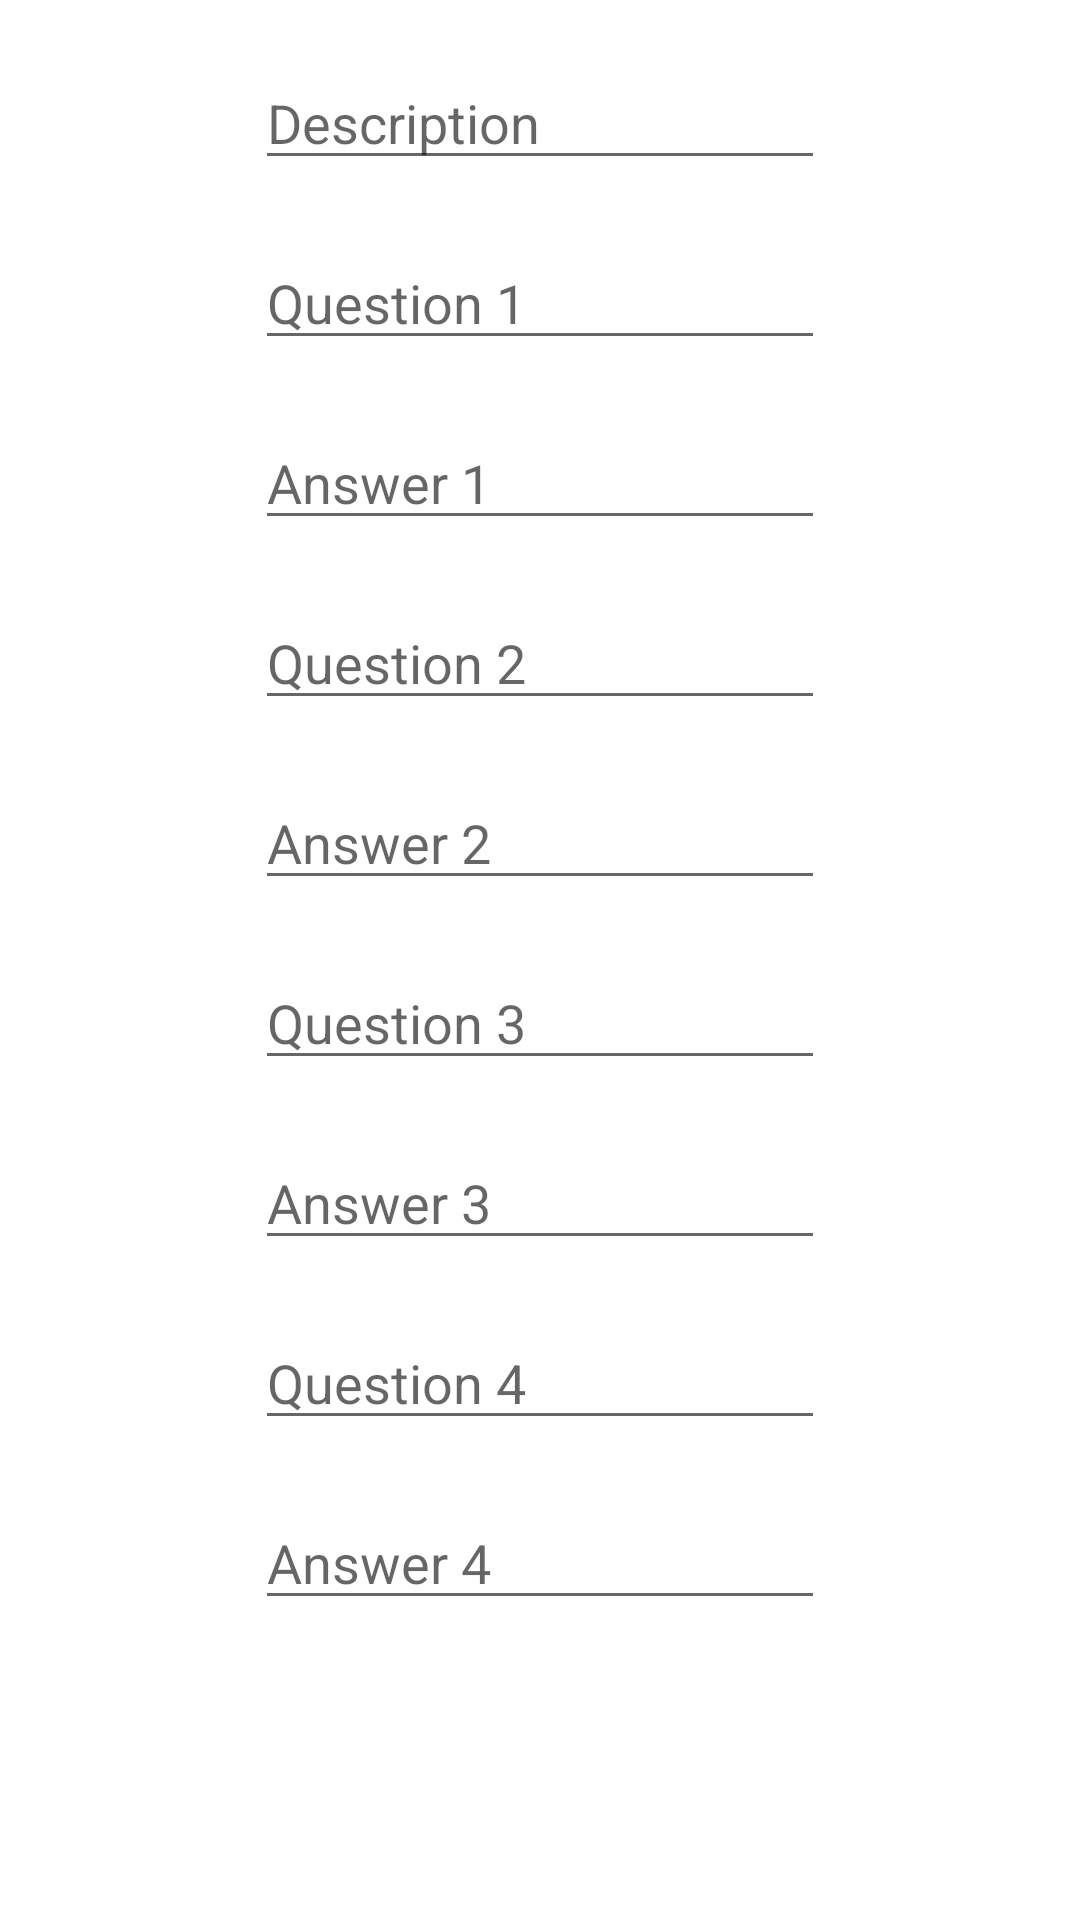

This screen was rendered from an Android layout file. Write that file and the resources it references.
<!-- AndroidManifest.xml: application theme Theme.LearningSquare -->
<!-- res/layout/activity_add_methematics.xml -->
<?xml version="1.0" encoding="utf-8"?>
<LinearLayout xmlns:android="http://schemas.android.com/apk/res/android"
    xmlns:app="http://schemas.android.com/apk/res-auto"
    xmlns:tools="http://schemas.android.com/tools"
    android:layout_width="match_parent"
    android:layout_height="match_parent"
    tools:context=".LoginActivity"
    android:orientation="vertical"
    android:gravity="center_horizontal">

    <EditText
        android:id="@+id/edittext_discription1"
        android:layout_width="190dp"
        android:layout_height="40dp"
        android:layout_marginTop="20dp"
        android:hint="@string/description"></EditText>
    <EditText
        android:id="@+id/edittext_question1"
        android:layout_width="190dp"
        android:layout_height="40dp"
        android:layout_marginTop="20dp"
    android:hint="@string/question_1"></EditText>
    <EditText
        android:id="@+id/edittext_answer1"
        android:layout_width="190dp"
        android:layout_height="40dp"
        android:layout_marginTop="20dp"
        android:hint="@string/answer_1"></EditText>
    <EditText
        android:id="@+id/edittext_question2"
        android:layout_width="190dp"
        android:layout_height="40dp"
        android:layout_marginTop="20dp"
        android:hint="@string/question_2"></EditText>
    <EditText
        android:id="@+id/edittext_answer2"
        android:layout_width="190dp"
        android:layout_height="40dp"
        android:layout_marginTop="20dp"
        android:hint="@string/answer_2"></EditText>
    <EditText
        android:id="@+id/edittext_question3"
        android:layout_width="190dp"
        android:layout_height="40dp"
        android:layout_marginTop="20dp"
        android:hint="@string/question_3"></EditText>
    <EditText
        android:id="@+id/edittext_answer3"
        android:layout_width="190dp"
        android:layout_height="40dp"
        android:layout_marginTop="20dp"
        android:hint="Answer 3"></EditText>
    <EditText
        android:id="@+id/edittext_question4"
        android:layout_width="190dp"
        android:layout_height="40dp"
        android:layout_marginTop="20dp"
        android:hint="Question 4"></EditText>
    <EditText
        android:id="@+id/edittext_answer4"
        android:layout_width="190dp"
        android:layout_height="40dp"
        android:layout_marginTop="20dp"
        android:hint="Answer 4"></EditText>

</LinearLayout>
<!-- resources referenced by this layout -->
<resources>
  <string name="answer_1">Answer 1</string>
  <string name="answer_2">Answer 2</string>
  <string name="description">Description</string>
  <string name="question_1">Question 1</string>
  <string name="question_2">Question 2</string>
  <string name="question_3">Question 3</string>
  <style name="Theme.LearningSquare" parent="Theme.MaterialComponents.DayNight.DarkActionBar">
          
          <item name="colorPrimary">@color/purple_500</item>
          <item name="colorPrimaryVariant">@color/purple_700</item>
          <item name="colorOnPrimary">@color/white</item>
          
          <item name="colorSecondary">@color/teal_200</item>
          <item name="colorSecondaryVariant">@color/teal_700</item>
          <item name="colorOnSecondary">@color/black</item>
          
          <item name="android:statusBarColor" tools:targetApi="l">?attr/colorPrimaryVariant</item>
          
      </style>
  <!-- not gathered from this repository: default colours our renderer supplied (Android Studio template values) -->
  <color name="purple_500">#FF6200EE</color>
  <color name="purple_700">#FF3700B3</color>
  <color name="teal_200">#FF03DAC5</color>
  <color name="teal_700">#FF018786</color>
  <color name="black">#FF000000</color>
  <color name="white">#FFFFFFFF</color>
</resources>
